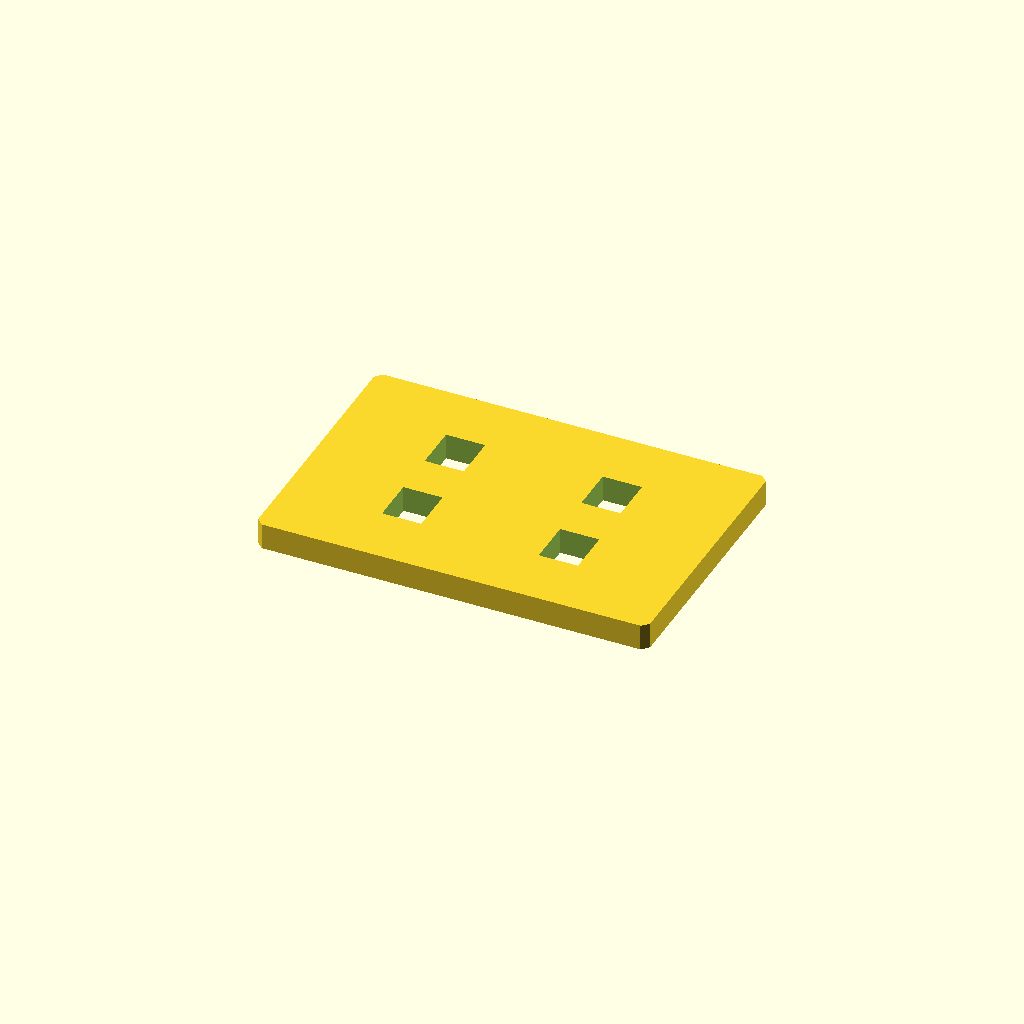
Cell 1: rendered with the file's own defaults.
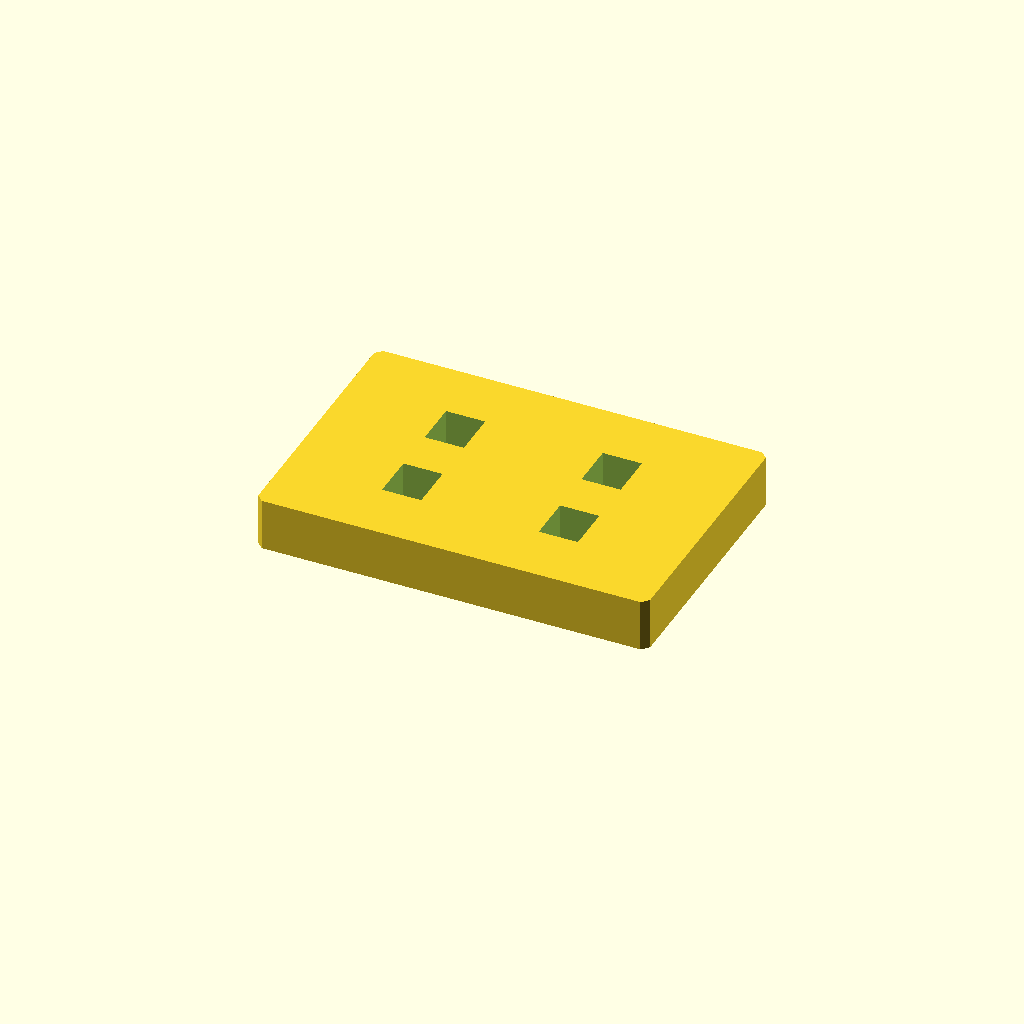
Cell 2: the same model with plate_t = 16.
One fixed orthographic camera (rotation 55°, 0°, 25°; colour scheme Cornfield) for every cell.
Source of the model, optional_data/data/sketch2/voidplates/part_0163.scad:
$fn = 32;

// ----------------------------------------------------------------------
// Windowed plate: 4 voids, 120 x 80 x 8 mm
// ----------------------------------------------------------------------

// --- parameters (mm) ---
plate_l = 120;            // plate length, X
plate_w = 80;             // plate width, Y
plate_t = 8;              // plate thickness, Z
edge_margin = 12;         // wall from the plate edge to any window
win_l = 12;               // pocket length
win_w = 14;               // pocket width
pitch_x = 48;             // grid pitch along X
pitch_y = 28;             // grid pitch along Y
depth_1 = 8;              // depth of void 1 (full thickness = through)
depth_2 = 8;              // depth of void 2 (full thickness = through)
depth_3 = 8;              // depth of void 3 (full thickness = through)
depth_4 = 8;              // depth of void 4 (full thickness = through)
corner_c = 2;             // corner chamfer of the plate

profile = [[2, 0], [118, 0], [120, 2], [120, 78], [118, 80], [2, 80], [0, 78], [0, 2]];  // primary outline, 8 points, counter clockwise
void_1 = [[30, 19], [42, 19], [42, 33], [30, 33]];  // pocket at grid node 0,0, 4 points
void_2 = [[30, 47], [42, 47], [42, 61], [30, 61]];  // pocket at grid node 0,1, 4 points
void_3 = [[78, 19], [90, 19], [90, 33], [78, 33]];  // pocket at grid node 1,0, 4 points
void_4 = [[78, 47], [90, 47], [90, 61], [78, 61]];  // pocket at grid node 1,1, 4 points

// --- the one profile operation ---
difference() {
  linear_extrude(height = plate_t) polygon(points = profile);
  translate([0, 0, -1])
    linear_extrude(height = plate_t + 2) polygon(points = void_1);
  translate([0, 0, -1])
    linear_extrude(height = plate_t + 2) polygon(points = void_2);
  translate([0, 0, -1])
    linear_extrude(height = plate_t + 2) polygon(points = void_3);
  translate([0, 0, -1])
    linear_extrude(height = plate_t + 2) polygon(points = void_4);
}
Parameter table extracted from the source (name, type, default, range or options):
plate_l: number, default 120
plate_w: number, default 80
plate_t: number, default 8
edge_margin: number, default 12
win_l: number, default 12
win_w: number, default 14
pitch_x: number, default 48
pitch_y: number, default 28
depth_1: number, default 8
depth_2: number, default 8
depth_3: number, default 8
depth_4: number, default 8
corner_c: number, default 2
